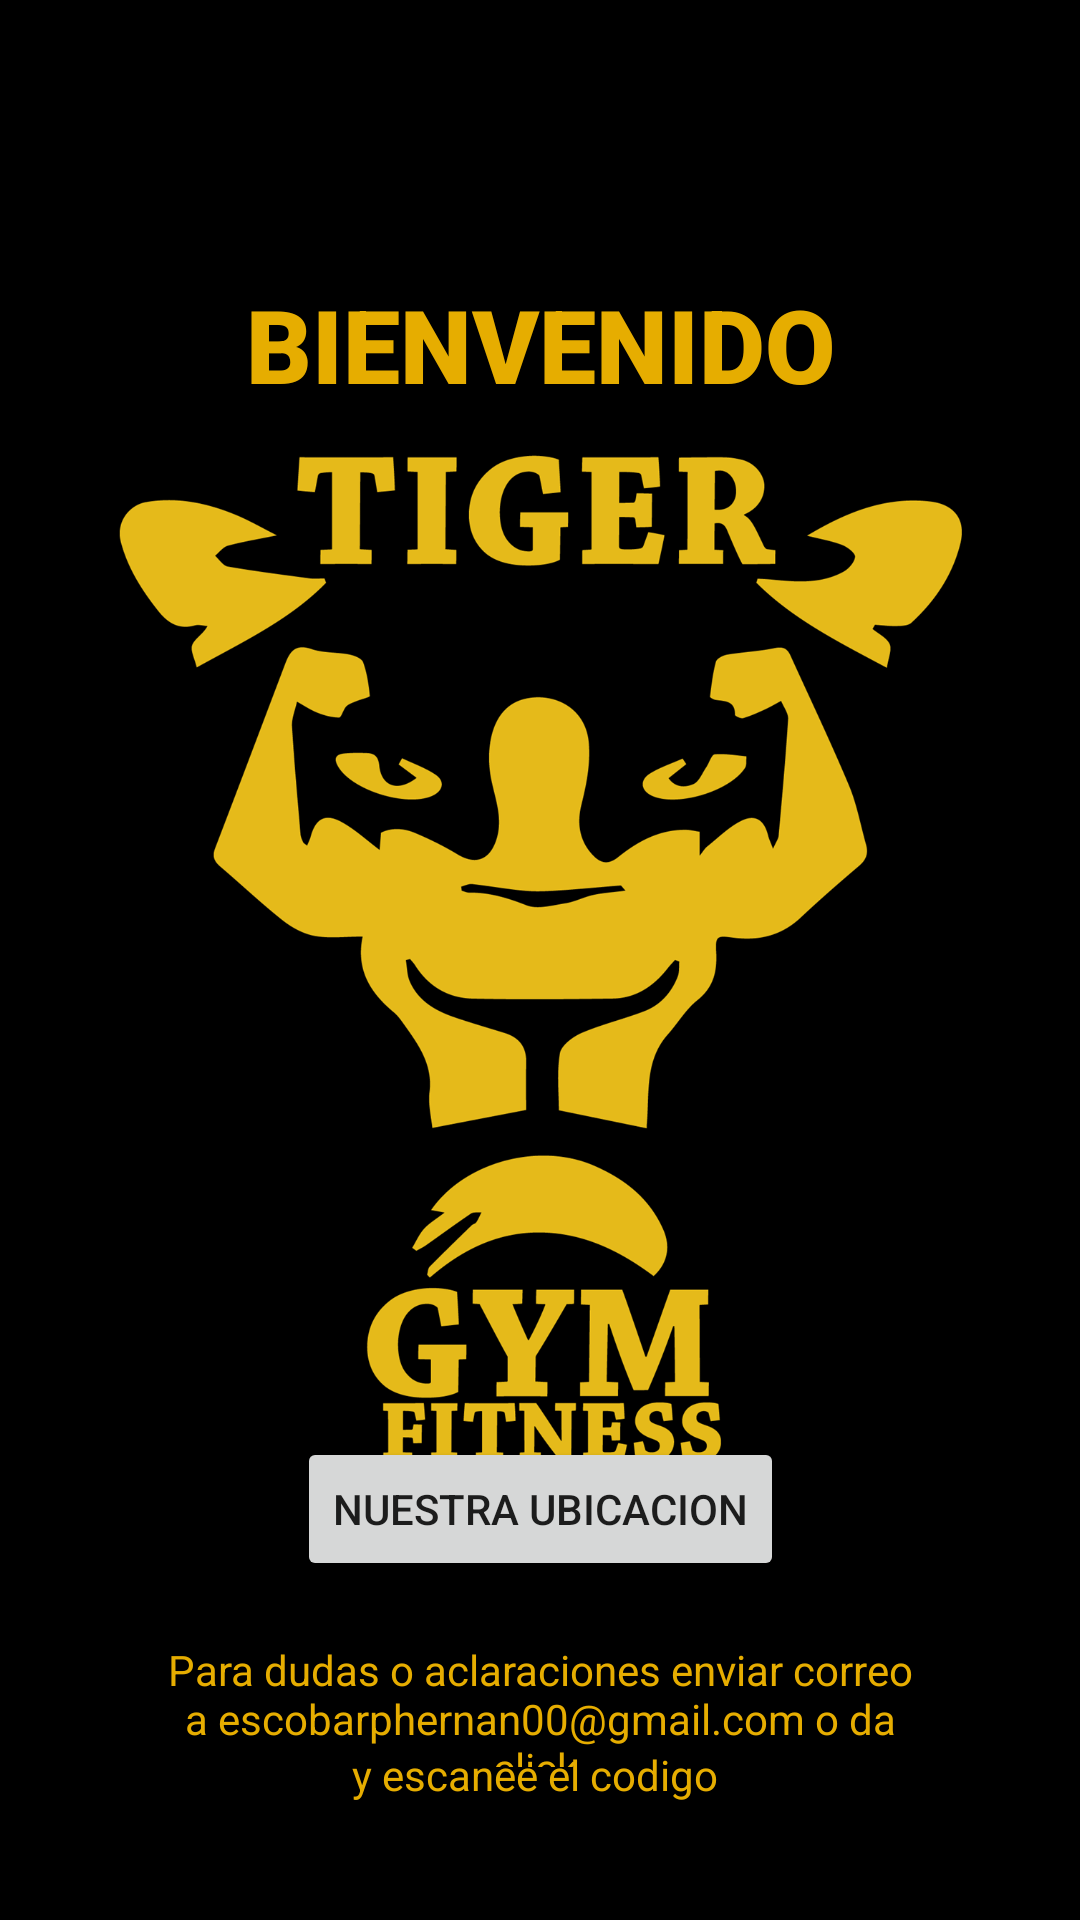

Here is an Android app screen rendered from its layout file. Give the layout XML and the strings, colors and styles it references.
<!-- AndroidManifest.xml: application theme Theme.TigerGym -->
<!-- res/layout/activity_menu_usuario.xml -->
<?xml version="1.0" encoding="utf-8"?>
<androidx.constraintlayout.widget.ConstraintLayout xmlns:android="http://schemas.android.com/apk/res/android"
    xmlns:app="http://schemas.android.com/apk/res-auto"
    xmlns:tools="http://schemas.android.com/tools"
    android:layout_width="match_parent"
    android:layout_height="match_parent"
    android:background="@color/black"
    tools:context=".menu_usuario">

    <ImageView
        android:id="@+id/imageView6"
        android:layout_width="0dp"
        android:layout_height="0dp"
        android:layout_marginStart="1dp"
        android:layout_marginEnd="1dp"
        app:layout_constraintBottom_toBottomOf="parent"
        app:layout_constraintEnd_toEndOf="parent"
        app:layout_constraintStart_toStartOf="parent"
        app:layout_constraintTop_toTopOf="parent"
        app:srcCompat="@drawable/gym" />

    <TextView
        android:id="@+id/textView17"
        android:layout_width="wrap_content"
        android:layout_height="wrap_content"
        android:layout_marginTop="92dp"
        android:fontFamily="sans-serif-black"
        android:text="BIENVENIDO"
        android:textColor="#E6AD00"
        android:textSize="34sp"
        app:layout_constraintEnd_toEndOf="parent"
        app:layout_constraintStart_toStartOf="parent"
        app:layout_constraintTop_toTopOf="parent" />

    <TextView
        android:id="@+id/textView18"
        android:layout_width="0dp"
        android:layout_height="42dp"
        android:layout_marginStart="52dp"
        android:layout_marginEnd="52dp"
        android:layout_marginBottom="12dp"
        android:text="Para dudas o aclaraciones enviar correo a escobarphernan00@gmail.com o da click "
        android:textAlignment="center"
        android:textColor="#E6AD00"
        android:textSize="14sp"
        app:layout_constraintBottom_toBottomOf="@+id/tscanner"
        app:layout_constraintEnd_toEndOf="parent"
        app:layout_constraintStart_toStartOf="parent" />

    <TextView
        android:id="@+id/tscanner"
        android:layout_width="wrap_content"
        android:layout_height="wrap_content"
        android:layout_marginBottom="39dp"
        android:onClick="irScanner"
        android:text="y escanee el codigo "
        android:textColor="#E6AD00"
        android:textSize="14sp"
        app:layout_constraintBottom_toBottomOf="parent"
        app:layout_constraintEnd_toEndOf="parent"
        app:layout_constraintStart_toStartOf="parent"
        tools:ignore="TouchTargetSizeCheck" />

    <Button
        android:id="@+id/button4"
        android:layout_width="wrap_content"
        android:layout_height="wrap_content"
        android:layout_marginBottom="20dp"
        android:onClick="crearubicacion"
        android:text="Nuestra ubicacion"
        app:layout_constraintBottom_toTopOf="@+id/textView18"
        app:layout_constraintEnd_toEndOf="parent"
        app:layout_constraintStart_toStartOf="parent" />

</androidx.constraintlayout.widget.ConstraintLayout>
<!-- resources referenced by this layout -->
<resources>
  <color name="black">#FF000000</color>
  <!-- drawable gym: png bitmap (drawable, 149828 bytes) -->
  <style name="Theme.TigerGym" parent="Theme.MaterialComponents.DayNight.DarkActionBar">
          
          <item name="colorPrimary">@color/purple_500</item>
          <item name="colorPrimaryVariant">@color/purple_700</item>
          <item name="colorOnPrimary">@color/white</item>
          
          <item name="colorSecondary">@color/teal_200</item>
          <item name="colorSecondaryVariant">@color/teal_700</item>
          <item name="colorOnSecondary">@color/black</item>
          
          <item name="android:statusBarColor" tools:targetApi="l">?attr/colorPrimaryVariant</item>
          
      </style>
  <color name="purple_500">#E6AD00</color>
  <color name="purple_700">#FF3700B3</color>
  <color name="white">#FFFFFFFF</color>
  <color name="teal_200">#FF03DAC5</color>
  <color name="teal_700">#FF018786</color>
</resources>
